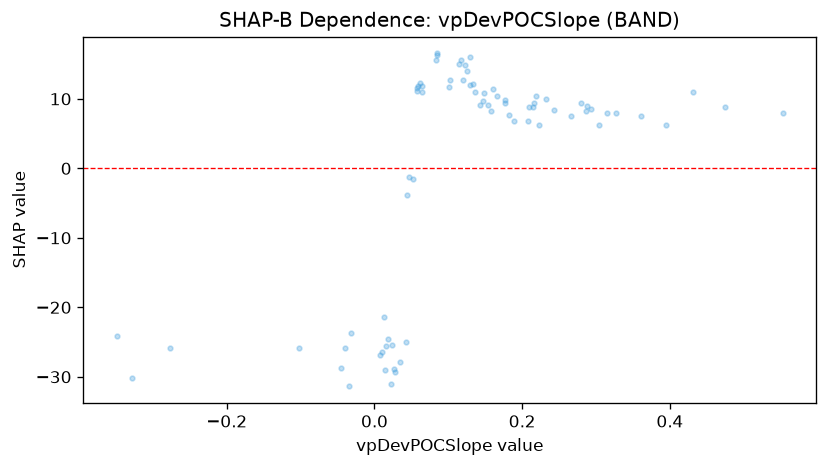

Data behind this chart, as committed beside it:
feature_value, shap_value
0.2929, 8.552
0.279, 9.365
0.1765, 9.365
0.4749, 8.842
0.2224, 6.287
0.1194, 12.67
0.3143, 7.949
0.1427, 9.123
0.0341, -27.9
0.0839, 15.6
-0.0312, -23.71
-0.0342, -31.38
0.2094, 8.838
0.2194, 10.42
0.133, 12.14
0.1293, 15.97
0.0278, -29.35
0.1764, 9.866
0.0177, -24.62
-0.2771, -25.83
0.3945, 6.287
0.2322, 9.969
0.0585, 11.83
0.0524, -1.475
0.1581, 8.31
-0.3491, -24.09
-0.1019, -25.83
-0.0455, -28.7
-0.0404, -25.83
0.2141, 8.838
0.4314, 10.99
0.1468, 9.697
0.0441, -3.806
0.1178, 15.6
0.1259, 14
0.0069, -26.81
0.3044, 6.287
0.3273, 7.949
0.1599, 11.39
0.2666, 7.525
0.1011, 11.73
0.0851, 16.26
0.0268, -28.9
0.0618, 12.34
0.0107, -26.46
0.216, 9.365
0.5525, 7.949
0.2083, 6.765
0.0642, 10.95
0.114, 15
0.0641, 11.91
0.2858, 8.307
0.0127, -21.41
0.1297, 12.02
0.1823, 7.703
0.023, -31.1
0.0853, 16.53
0.0239, -25.5
0.0469, -1.311
0.0158, -25.55
... 15 more rows
